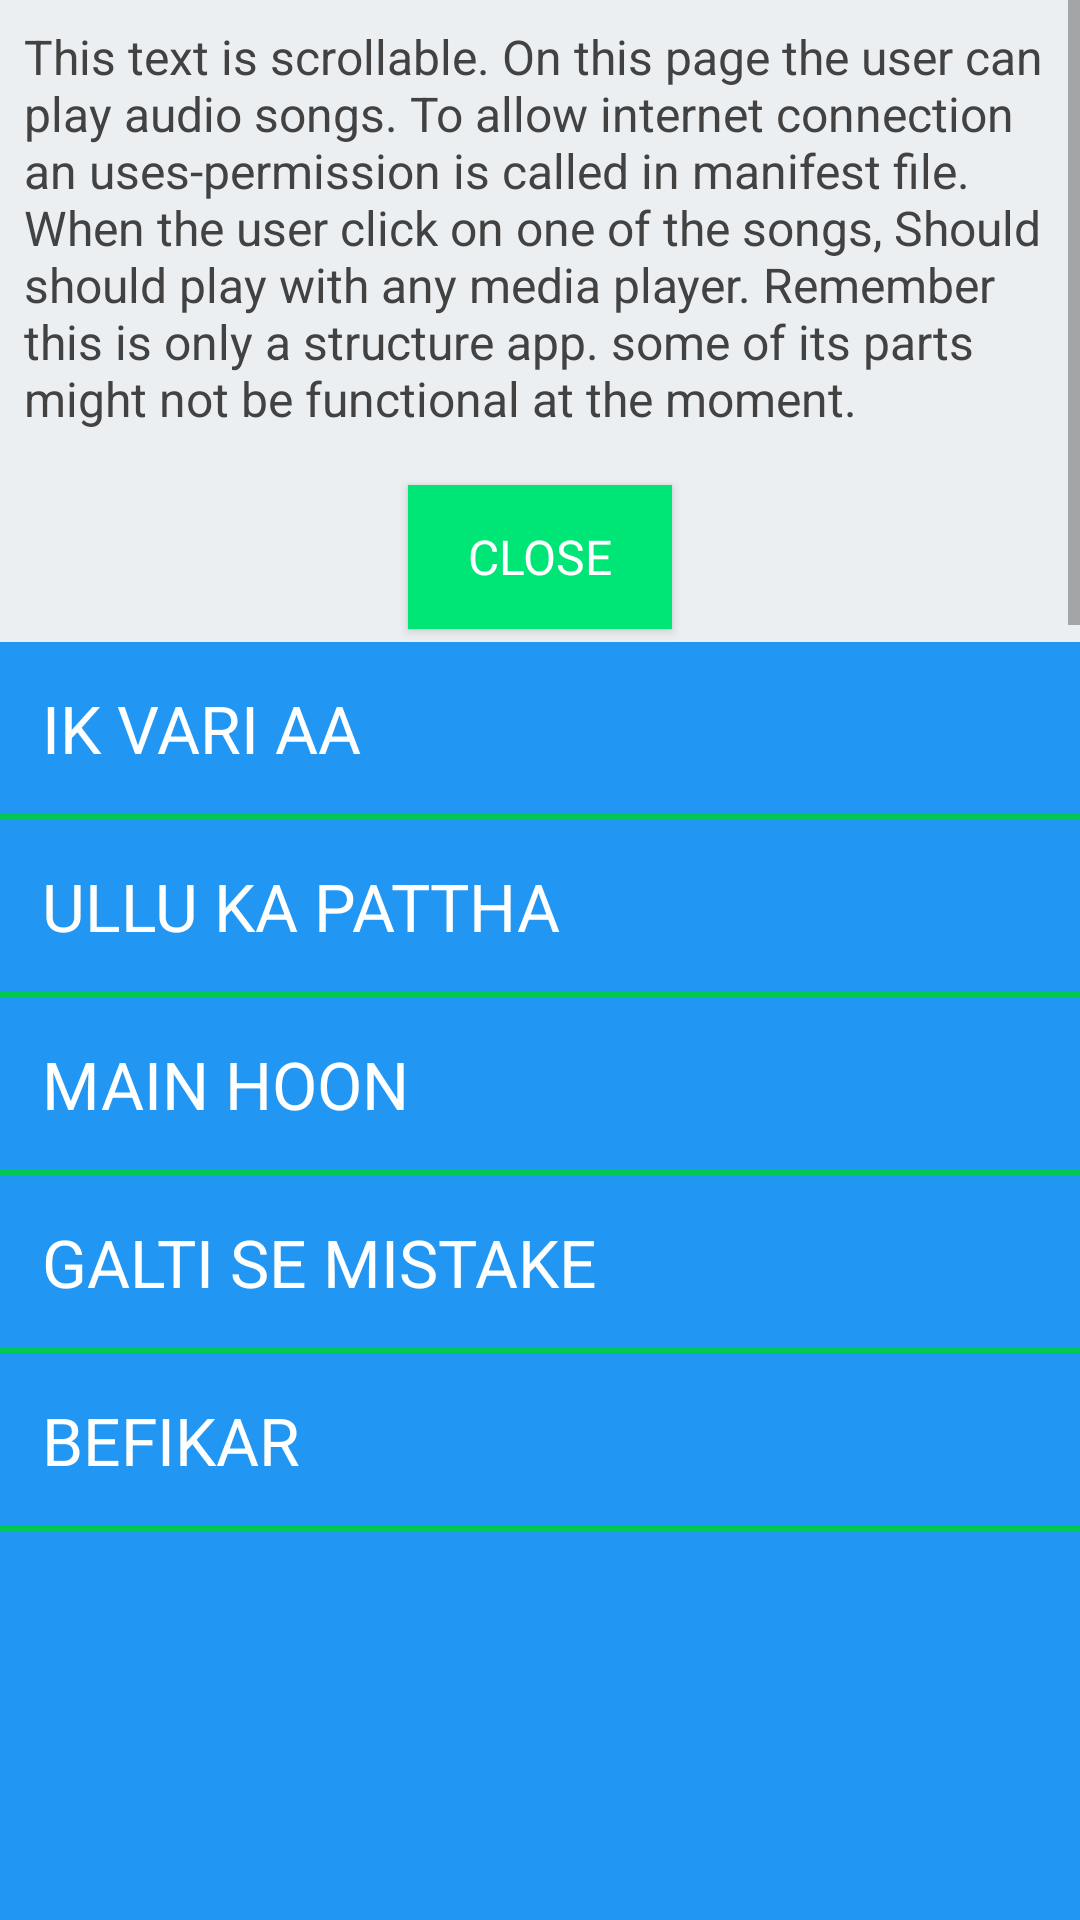

Layout XML and referenced resources for this Android screen:
<!-- AndroidManifest.xml: application theme AppTheme -->
<!-- res/layout/activity_songs.xml -->
<?xml version="1.0" encoding="utf-8"?>
<LinearLayout xmlns:android="http://schemas.android.com/apk/res/android"
    xmlns:tools="http://schemas.android.com/tools"
    android:id="@+id/activity_songs"
    android:layout_width="match_parent"
    android:layout_height="match_parent"
    android:orientation="vertical"
    tools:context="com.example.android.ausicapp.songsActivity">

    <LinearLayout style="@style/musicContainer">

        <ScrollView
            android:id="@+id/description"
            style="@style/descriptionScroll">

            <LinearLayout style="@style/descriptionContainer">

                <TextView
                    style="@style/description"
                    android:text="@string/description_text_music" />

                <Button
                    android:id="@+id/closeButton"
                    style="@style/closeButton" />
            </LinearLayout>
        </ScrollView>

        <ScrollView style="@style/ContentContainer">

            <LinearLayout style="@style/Content">

                <Button
                    android:id="@+id/song1"
                    style="@style/songsOption"
                    android:drawableStart="@drawable/play"
                    android:text="@string/songs1" />

                <View style="@style/borderStyle" />

                <Button
                    android:id="@+id/song2"
                    style="@style/songsOption"
                    android:drawableStart="@drawable/play"
                    android:text="@string/songs2" />

                <View style="@style/borderStyle" />

                <Button
                    android:id="@+id/song3"
                    style="@style/songsOption"
                    android:drawableStart="@drawable/play"
                    android:text="@string/songs3" />

                <View style="@style/borderStyle" />

                <Button
                    android:id="@+id/song4"
                    style="@style/songsOption"
                    android:drawableStart="@drawable/play"
                    android:text="@string/songs4" />

                <View style="@style/borderStyle" />

                <Button
                    android:id="@+id/song5"
                    style="@style/songsOption"
                    android:drawableStart="@drawable/play"
                    android:text="@string/songs5" />

                <View style="@style/borderStyle" />
            </LinearLayout>
        </ScrollView>
    </LinearLayout>
</LinearLayout>
<!-- resources referenced by this layout -->
<resources>
  <string name="description_text_music">This text is scrollable. On this page the user can play audio songs. To allow internet connection an uses-permission is called in manifest file. When the user click on one of the songs, Should should play with any media player. Remember this is only a structure app. some of its parts might not be functional at the moment.</string>
  <string name="songs1">Ik vari Aa</string>
  <string name="songs2">Ullu ka pattha</string>
  <string name="songs3">Main hoon</string>
  <string name="songs4">Galti se mistake</string>
  <string name="songs5">Befikar</string>
  <style name="Content" parent="Theme.AppCompat.Light.NoActionBar">
          <item name="android:layout_width">match_parent</item>
          <item name="android:layout_height">match_parent</item>
          <item name="android:orientation">vertical</item>
      </style>
  <style name="ContentContainer" parent="Theme.AppCompat.Light.NoActionBar">
          <item name="android:layout_width">match_parent</item>
          <item name="android:layout_height">0dp</item>
          <item name="android:layout_weight">2</item>
          <item name="android:background">@color/blue</item>
      </style>
  <style name="borderStyle" parent="Theme.AppCompat.Light.NoActionBar">
          <item name="android:layout_width">match_parent</item>
          <item name="android:layout_height">2dp</item>
          <item name="android:background">@color/color_border</item>
      </style>
  <style name="descriptionContainer" parent="Theme.AppCompat.Light.NoActionBar">
          <item name="android:layout_width">match_parent</item>
          <item name="android:layout_height">match_parent</item>
          <item name="android:orientation">vertical</item>
      </style>
  <style name="descriptionScroll" parent="Theme.AppCompat.Light.NoActionBar">
      <item name="android:layout_width">match_parent</item>
      <item name="android:layout_height">1dp</item>
      <item name="android:layout_weight">1</item>
      <item name="android:background">@color/description_background</item>
      </style>
  <style name="musicContainer" parent="Theme.AppCompat.Light.NoActionBar">
          <item name="android:layout_width">match_parent</item>
          <item name="android:layout_height">0dp</item>
          <item name="android:layout_weight">4</item>
          <item name="android:orientation">vertical</item>
      </style>
  <style name="AppTheme" parent="Theme.AppCompat.Light.NoActionBar">
          
          <item name="colorPrimary">@color/colorPrimary</item>
          <item name="colorPrimaryDark">@color/colorPrimaryDark</item>
          <item name="colorAccent">@color/colorAccent</item>
      </style>
  <color name="blue">#2196F3</color>
  <color name="color_border">#00C853</color>
  <dimen name="padding_description">8dp</dimen>
  <dimen name="description_text_size">16sp</dimen>
  <string name="close">close</string>
  <color name="close_button">#00E676</color>
  <color name="close_button_color">#ffffff</color>
  <dimen name="margin_close_button">10dp</dimen>
  <color name="colorPrimary">#424242</color>
  <color name="description_background">#ECEFF1</color>
  <!-- drawable choose (drawable) -->
  <?xml version="1.0" encoding="utf-8"?>
  <selector xmlns:android="http://schemas.android.com/apk/res/android">
      <item
          android:state_pressed="true"
          android:state_enabled="true"
          android:drawable="@color/color_border" />
  
      <item
          android:state_enabled="true"
          android:drawable="@color/transparent" />
  </selector>
  <color name="colorPrimaryDark">#303F9F</color>
  <color name="colorAccent">#FF4081</color>
  <color name="transparent">#00FFFFFF</color>
</resources>
